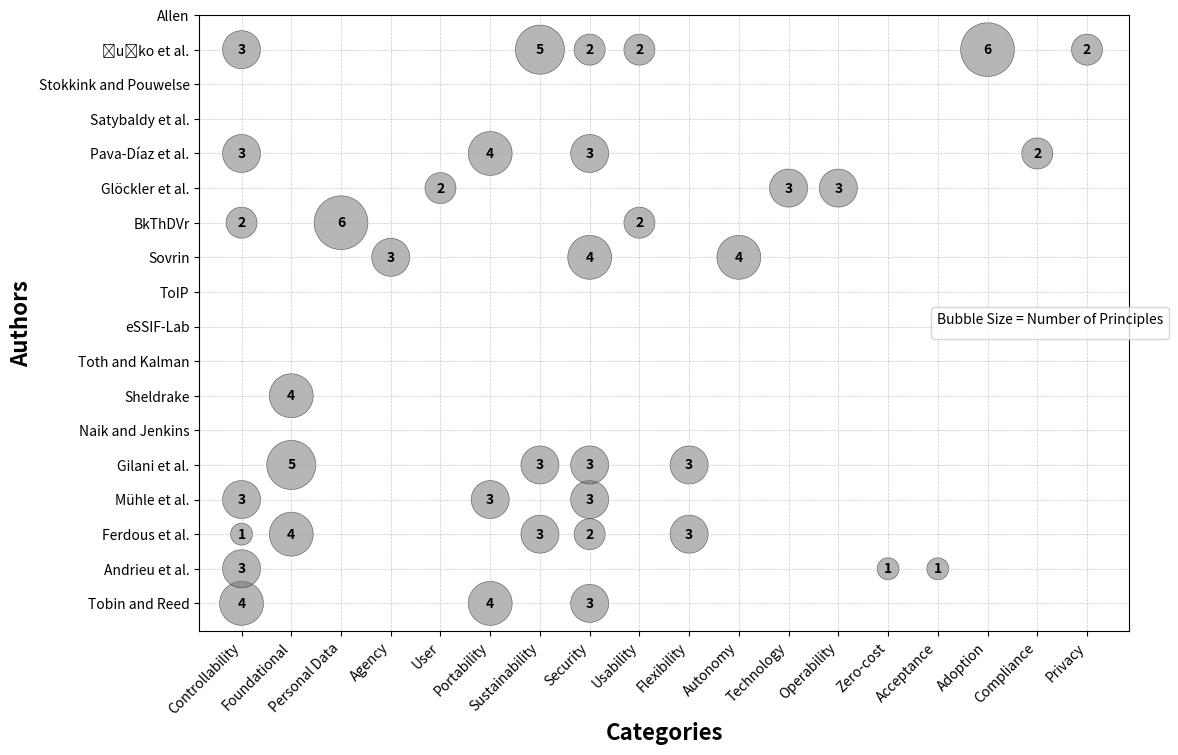

This chart was generated by the following Python code:
import matplotlib.pyplot as plt
import numpy as np
import random

# Data
authors = ["Tobin and Reed", "Andrieu et al.", "Ferdous et al.", "Mühle et al.", "Gilani et al.", "Naik and Jenkins", "Sheldrake", "Toth and Kalman", "eSSIF-Lab", "ToIP", "Sovrin", "BkThDVr", "Glöckler et al.", "Pava-Díaz et al.", "Satybaldy et al.", "Stokkink and Pouwelse", "Čučko et al.", "Allen"]

categories = {
    "Controllability":  [4, 3, 1, 3, 0, 0, 0, 0, 0, 0, 0, 2, 0, 3, 0, 0, 3, 0],
    "Foundational":     [0, 0, 4, 0, 5, 0, 4, 0, 0, 0, 0, 0, 0, 0, 0, 0, 0, 0],
    "Personal Data":    [0, 0, 0, 0, 0, 0, 0, 0, 0, 0, 0, 6, 0, 0, 0, 0, 0, 0],
    "Agency":           [0, 0, 0, 0, 0, 0, 0, 0, 0, 0, 3, 0, 0, 0, 0, 0, 0, 0],
    "User":             [0, 0, 0, 0, 0, 0, 0, 0, 0, 0, 0, 0, 2, 0, 0, 0, 0, 0],
    "Portability":      [4, 0, 0, 3, 0, 0, 0, 0, 0, 0, 0, 0, 0, 4, 0, 0, 0, 0],
    "Sustainability":   [0, 0, 3, 0, 3, 0, 0, 0, 0, 0, 0, 0, 0, 0, 0, 0, 5, 0],
    "Security":         [3, 0, 2, 3, 3, 0, 0, 0, 0, 0, 4, 0, 0, 3, 0, 0, 2, 0],
    "Usability":        [0, 0, 0, 0, 0, 0, 0, 0, 0, 0, 0, 2, 0, 0, 0, 0, 2, 0],
    "Flexibility":      [0, 0, 3, 0, 3, 0, 0, 0, 0, 0, 0, 0, 0, 0, 0, 0, 0, 0],
    "Autonomy":         [0, 0, 0, 0, 0, 0, 0, 0, 0, 0, 4, 0, 0, 0, 0, 0, 0, 0],
    "Technology":       [0, 0, 0, 0, 0, 0, 0, 0, 0, 0, 0, 0, 3, 0, 0, 0, 0, 0],
    "Operability":      [0, 0, 0, 0, 0, 0, 0, 0, 0, 0, 0, 0, 3, 0, 0, 0, 0, 0],
    "Zero-cost":        [0, 1, 0, 0, 0, 0, 0, 0, 0, 0, 0, 0, 0, 0, 0, 0, 0, 0],
    "Acceptance":       [0, 1, 0, 0, 0, 0, 0, 0, 0, 0, 0, 0, 0, 0, 0, 0, 0, 0],
    "Adoption":         [0, 0, 0, 0, 0, 0, 0, 0, 0, 0, 0, 0, 0, 0, 0, 0, 6, 0],
    "Compliance":       [0, 0, 0, 0, 0, 0, 0, 0, 0, 0, 0, 0, 0, 2, 0, 0, 0, 0],
    "Privacy":          [0, 0, 0, 0, 0, 0, 0, 0, 0, 0, 0, 0, 0, 0, 0, 0, 2, 0],
}

# categories = {
#     "Controllability":  [4/10, 3/5, 1/13, 1/9, 0, 0, 0, 0, 0, 0, 0, 0, 0, 3/10, 0, 0, 3/15, 0],
#     "Foundational":     [0, 0, 4/13, 0, 6/12, 0, 4/5, 0, 0, 0, 0, 0, 0, 0, 0, 0, 0, 0],
#     "Personal Data":    [0, 0, 0, 0, 0, 0, 0, 0, 0, 0, 0, 6/10, 0, 0, 0, 0, 0, 0],
#     "Agency":           [0, 0, 0, 0, 0, 0, 0, 0, 0, 0, 3/11, 0, 0, 0, 0, 0, 0, 0],
#     "User":             [0, 0, 0, 0, 0, 0, 0, 0, 0, 0, 0, 0, 2/9, 0, 0, 0, 0, 0],
#     "Portability":      [4/10, 0, 0, 3/9, 0, 0, 0, 0, 0, 0, 0, 0, 0, 4/10, 0, 0, 0, 0],
#     "Sustainability":   [0, 0, 3/13, 0, 3/12, 0, 0, 0, 0, 0, 0, 0, 0, 0, 0, 0, 6/15, 0],
#     "Security":         [3/10, 0, 3/13, 3/9, 3/12, 0, 0, 0, 0, 0, 4/11, 0, 0, 3/10, 0, 0, 2/15, 0],
#     "Usability":        [0, 0, 0, 0, 0, 0, 0, 0, 0, 0, 0, 2/10, 0, 0, 0, 0, 2/15, 0],
#     "Flexibility":      [0, 0, 3/13, 0, 3/12, 0, 0, 0, 0, 0, 0, 0, 0, 0, 0, 0, 0, 0],
#     "Autonomy":         [0, 0, 0, 0, 0, 0, 0, 0, 0, 0, 4/11, 0, 0, 0, 0, 0, 0, 0],
#     "Technology":       [0, 0, 0, 0, 0, 0, 0, 0, 0, 0, 0, 0, 3/9, 0, 0, 0, 0, 0],
#     "Operability":      [0, 0, 0, 0, 0, 0, 0, 0, 0, 0, 0, 0, 3/9, 0, 0, 0, 0, 0],
#     "Zero-cost":        [0, 1/5, 0, 0, 0, 0, 0, 0, 0, 0, 0, 0, 0, 0, 0, 0, 0, 0],
#     "Acceptance":       [0, 1/5, 0, 0, 0, 0, 0, 0, 0, 0, 0, 0, 0, 0, 0, 0, 0, 0],
#     "Adoption":         [0, 0, 0, 0, 0, 0, 0, 0, 0, 0, 0, 0, 0, 0, 0, 0, 6/15, 0],
#     "Compliance":       [0, 0, 0, 0, 0, 0, 0, 0, 0, 0, 0, 0, 0, 2/9, 0, 0, 0, 0],
#     "Privacy":          [0, 0, 0, 0, 0, 0, 0, 0, 0, 0, 0, 0, 0, 0, 0, 0, 2/15, 0],
# }


category_values = np.array(list(categories.values()))

x, y, sizes = [], [], []
scaling_factor = 250  # Adjust this to control bubble sizes

for j, category in enumerate(categories.keys()):
    for i, author in enumerate(authors):
        value = category_values[j, i]
        if value > 0:
            x.append(j)
            y.append(i)
            sizes.append(value * scaling_factor)

# Create bubble chart
plt.figure(figsize=(12, 8))
scatter = plt.scatter(x, y, s=sizes, alpha=0.5, edgecolors='black', linewidths=0.5, color='#6e6e6e')

# Add text inside bubbles
for j, category in enumerate(categories.keys()):
    for i, author in enumerate(authors):
        value = category_values[j, i]
        if value > 0:
            plt.text(j, i, str(value), fontsize=10, ha='center', va='center', color='black', fontweight='bold')

plt.grid(True, linestyle='--', linewidth=0.5, alpha=0.7)

# Labels and title
plt.xticks(ticks=range(len(categories)), labels=categories.keys(), rotation=45, ha='right')
plt.yticks(ticks=range(len(authors)), labels=authors)
plt.xlabel("Categories", fontsize=16, fontweight='bold')
plt.ylabel("Authors", fontsize=16, fontweight='bold')
plt.title("")

# Add legend at mid-height
from matplotlib.lines import Line2D

legend_labels = [
]

plt.legend(handles=legend_labels, title="Bubble Size = Number of Principles", loc="center right", bbox_to_anchor=(1.05, 0.5))

# Show chart
plt.show()